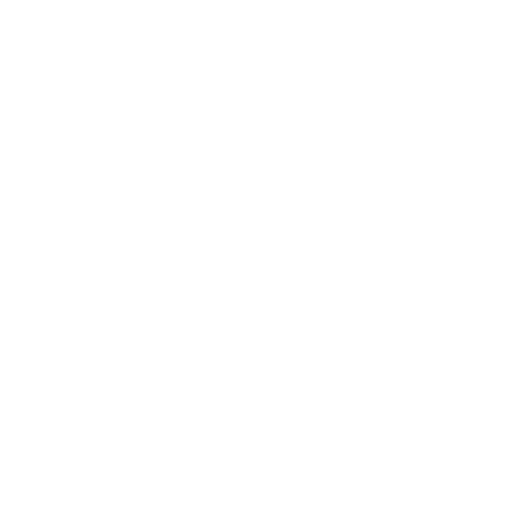
t = 0.00 s
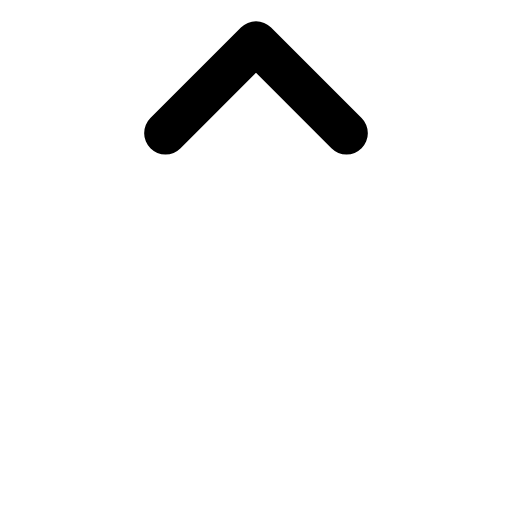
t = 0.20 s
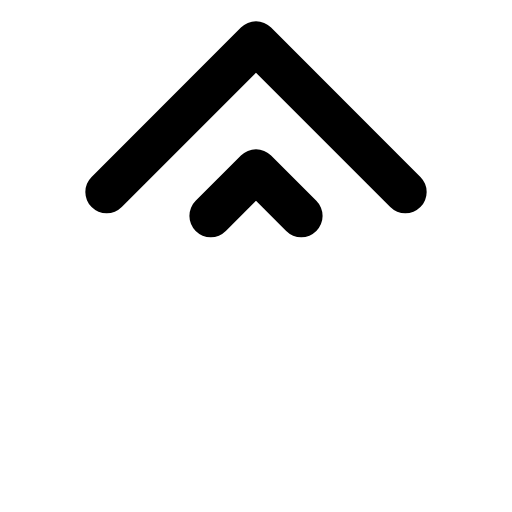
t = 0.50 s
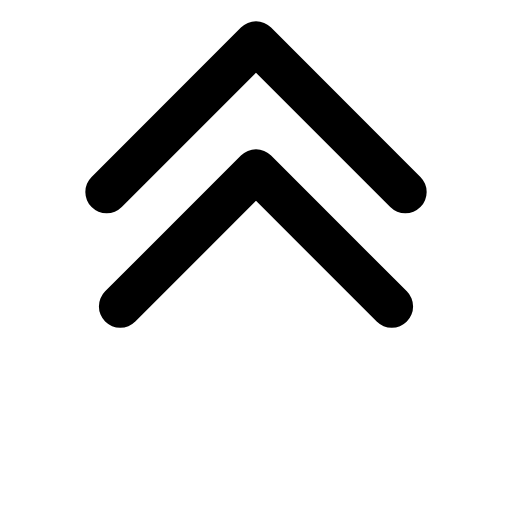
t = 0.70 s
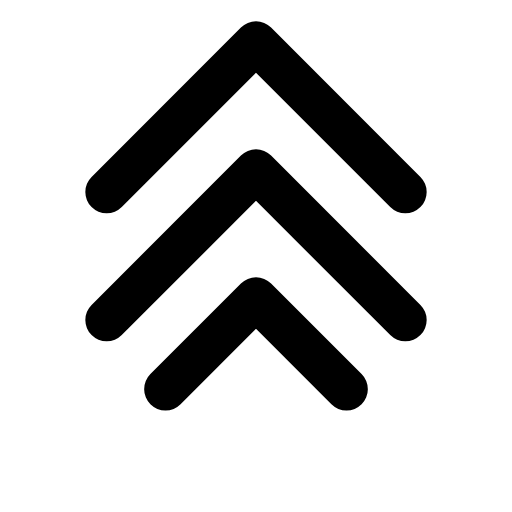
t = 1.00 s
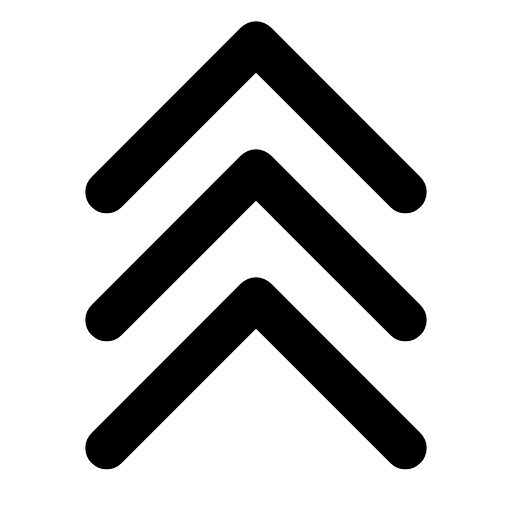
t = 1.20 s

The animated SVG that drew these frames (rendered in a browser with its animation timeline set to each time). Animation: 3 SMIL elements (animate=3); one cycle of 1.20 s.

<svg viewBox="0 0 24 24" xmlns="http://www.w3.org/2000/svg"><g fill="none" stroke="currentColor" stroke-linecap="round" stroke-linejoin="round" stroke-width="2" stroke-dasharray="12"><path d="M12 2l-7 7M12 2l7 7"><animate attributeName="stroke-dashoffset" dur="0.4s" fill="freeze" values="12;0"/></path><path d="M12 8l-7 7M12 8l7 7" stroke-dashoffset="12"><animate attributeName="stroke-dashoffset" begin="0.4s" dur="0.4s" fill="freeze" to="0"/></path><path d="M12 14l-7 7M12 14l7 7" stroke-dashoffset="12"><animate attributeName="stroke-dashoffset" begin="0.8s" dur="0.4s" fill="freeze" to="0"/></path></g></svg>
